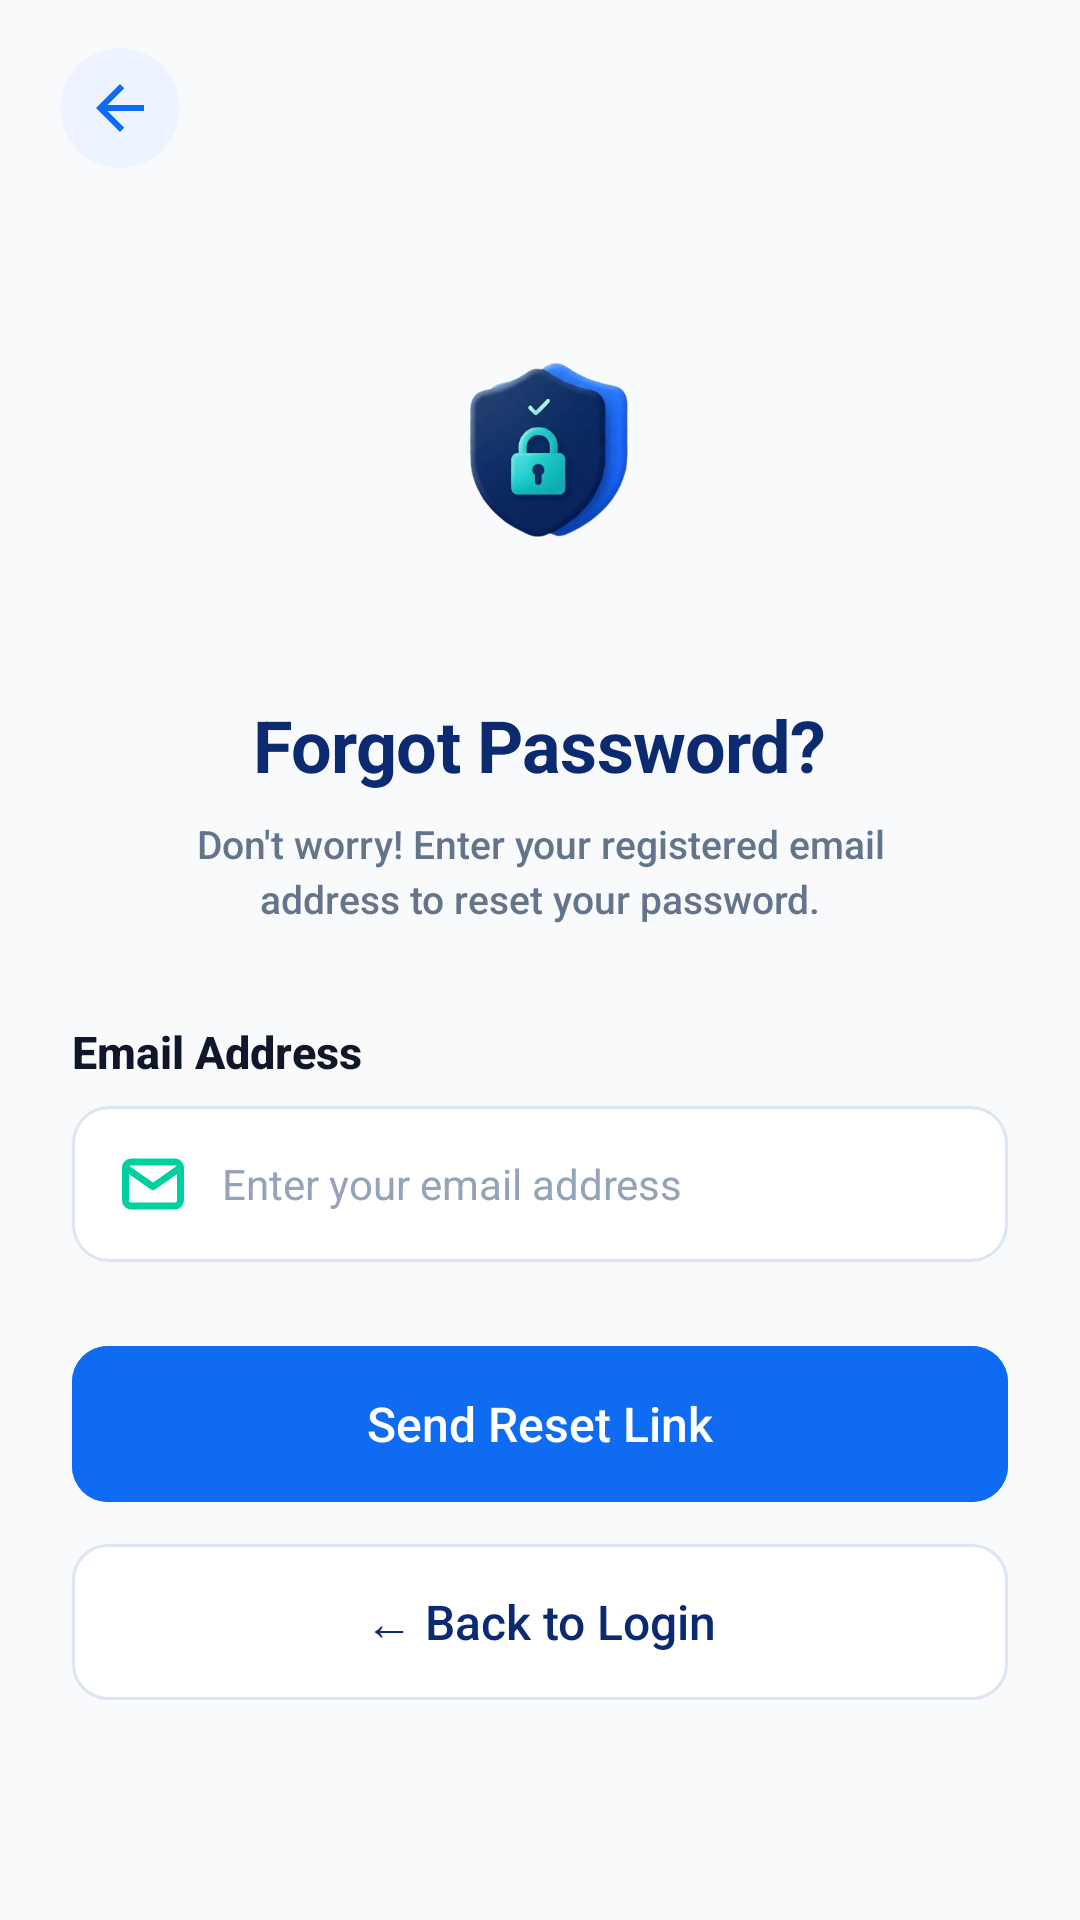

Write the Android layout XML for this screen, with the resource values it uses.
<!-- AndroidManifest.xml: application theme Theme.BorrowBuddy -->
<!-- res/layout/activity_forgot_password.xml -->
<?xml version="1.0" encoding="utf-8"?>
<ScrollView xmlns:android="http://schemas.android.com/apk/res/android"
    xmlns:app="http://schemas.android.com/apk/res-auto"
    xmlns:tools="http://schemas.android.com/tools"
    android:layout_width="match_parent"
    android:layout_height="match_parent"
    android:background="@color/splash_bg"
    android:fillViewport="true"
    android:scrollbars="none"
    tools:context=".ForgotPasswordActivity">

    <androidx.constraintlayout.widget.ConstraintLayout
        android:id="@+id/forgot_root"
        android:layout_width="match_parent"
        android:layout_height="wrap_content"
        android:paddingBottom="24dp">

        
        <ImageButton
            android:id="@+id/btn_back"
            android:layout_width="40dp"
            android:layout_height="40dp"
            android:layout_marginStart="20dp"
            android:layout_marginTop="16dp"
            android:background="@drawable/bg_back_button"
            android:contentDescription="Back"
            android:padding="8dp"
            android:scaleType="centerInside"
            android:src="@drawable/ic_arrow_back"
            app:layout_constraintStart_toStartOf="parent"
            app:layout_constraintTop_toTopOf="parent" />

        
        <ImageView
            android:id="@+id/iv_shield"
            android:layout_width="120dp"
            android:layout_height="124dp"
            android:layout_marginTop="32dp"
            android:contentDescription="@string/forgot_password_title"
            android:scaleType="fitCenter"
            android:src="@drawable/img_forgot_password"
            app:layout_constraintEnd_toEndOf="parent"
            app:layout_constraintStart_toStartOf="parent"
            app:layout_constraintTop_toBottomOf="@id/btn_back" />

        
        <TextView
            android:id="@+id/tv_forgot_title"
            android:layout_width="wrap_content"
            android:layout_height="wrap_content"
            android:layout_marginTop="20dp"
            android:fontFamily="sans-serif"
            android:letterSpacing="-0.01"
            android:text="@string/forgot_password_title"
            android:textColor="@color/brand_navy"
            android:textSize="24sp"
            android:textStyle="bold"
            app:layout_constraintEnd_toEndOf="parent"
            app:layout_constraintStart_toStartOf="parent"
            app:layout_constraintTop_toBottomOf="@id/iv_shield" />

        
        <TextView
            android:id="@+id/tv_forgot_subtitle"
            android:layout_width="0dp"
            android:layout_height="wrap_content"
            android:layout_marginStart="24dp"
            android:layout_marginTop="8dp"
            android:layout_marginEnd="24dp"
            android:fontFamily="sans-serif-medium"
            android:gravity="center"
            android:lineSpacingExtra="3dp"
            android:text="@string/forgot_password_desc"
            android:textColor="@color/brand_slate"
            android:textSize="13sp"
            app:layout_constraintEnd_toEndOf="parent"
            app:layout_constraintStart_toStartOf="parent"
            app:layout_constraintTop_toBottomOf="@id/tv_forgot_title" />

        
        <TextView
            android:id="@+id/tv_email_label"
            android:layout_width="wrap_content"
            android:layout_height="wrap_content"
            android:layout_marginStart="24dp"
            android:layout_marginTop="32dp"
            android:fontFamily="sans-serif-medium"
            android:text="@string/label_email"
            android:textColor="@color/text_dark"
            android:textSize="15sp"
            android:textStyle="bold"
            app:layout_constraintStart_toStartOf="parent"
            app:layout_constraintTop_toBottomOf="@id/tv_forgot_subtitle" />

        
        <LinearLayout
            android:id="@+id/container_email"
            android:layout_width="0dp"
            android:layout_height="52dp"
            android:layout_marginStart="24dp"
            android:layout_marginTop="8dp"
            android:layout_marginEnd="24dp"
            android:background="@drawable/bg_input_field"
            android:gravity="center_vertical"
            android:orientation="horizontal"
            android:paddingStart="16dp"
            android:paddingEnd="16dp"
            app:layout_constraintEnd_toEndOf="parent"
            app:layout_constraintStart_toStartOf="parent"
            app:layout_constraintTop_toBottomOf="@id/tv_email_label">

            <ImageView
                android:layout_width="22dp"
                android:layout_height="22dp"
                android:contentDescription="Email Icon"
                android:src="@drawable/ic_mail" />

            <EditText
                android:id="@+id/et_email"
                android:layout_width="match_parent"
                android:layout_height="match_parent"
                android:layout_marginStart="12dp"
                android:background="@null"
                android:fontFamily="sans-serif"
                android:hint="@string/hint_email"
                android:inputType="textEmailAddress"
                android:textColor="@color/text_dark"
                android:textColorHint="@color/input_hint"
                android:textSize="14sp" />
        </LinearLayout>

        
        <com.google.android.material.button.MaterialButton
            android:id="@+id/btn_send_reset"
            android:layout_width="0dp"
            android:layout_height="52dp"
            android:layout_marginStart="24dp"
            android:layout_marginTop="28dp"
            android:layout_marginEnd="24dp"
            android:backgroundTint="@color/btn_primary"
            android:fontFamily="sans-serif-medium"
            android:letterSpacing="0"
            android:text="@string/btn_send_reset_link"
            android:textAllCaps="false"
            android:textColor="@color/white"
            android:textSize="16sp"
            app:cornerRadius="12dp"
            app:elevation="0dp"
            android:insetBottom="0dp"
            android:insetTop="0dp"
            app:layout_constraintEnd_toEndOf="parent"
            app:layout_constraintStart_toStartOf="parent"
            app:layout_constraintTop_toBottomOf="@id/container_email" />

        
        <com.google.android.material.button.MaterialButton
            android:id="@+id/btn_back_to_login"
            style="@style/Widget.Material3.Button.OutlinedButton"
            android:layout_width="0dp"
            android:layout_height="52dp"
            android:layout_marginStart="24dp"
            android:layout_marginTop="14dp"
            android:layout_marginEnd="24dp"
            android:backgroundTint="@color/btn_secondary_bg"
            android:fontFamily="sans-serif-medium"
            android:letterSpacing="0"
            android:text="@string/btn_back_to_login"
            android:textAllCaps="false"
            android:textColor="@color/btn_secondary_text"
            android:textSize="16sp"
            app:cornerRadius="12dp"
            android:insetBottom="0dp"
            android:insetTop="0dp"
            app:layout_constraintEnd_toEndOf="parent"
            app:layout_constraintStart_toStartOf="parent"
            app:layout_constraintTop_toBottomOf="@id/btn_send_reset"
            app:strokeColor="@color/btn_secondary_border"
            app:strokeWidth="1dp" />

    </androidx.constraintlayout.widget.ConstraintLayout>
</ScrollView>
<!-- resources referenced by this layout -->
<resources>
  <color name="brand_navy">#0B2A6F</color>
  <color name="brand_slate">#64748B</color>
  <color name="btn_primary">#0F6CF2</color>
  <color name="btn_secondary_bg">#FFFFFF</color>
  <color name="btn_secondary_border">#DCE5F2</color>
  <color name="btn_secondary_text">#0B2A6F</color>
  <color name="input_hint">#94A3B8</color>
  <color name="splash_bg">#F8FAFC</color>
  <color name="text_dark">#0F172A</color>
  <color name="white">#FFFFFFFF</color>
  <!-- drawable bg_back_button (drawable) -->
  <?xml version="1.0" encoding="utf-8"?>
  <ripple xmlns:android="http://schemas.android.com/apk/res/android"
      android:color="#200F6CF2">
      <item>
          <shape android:shape="oval">
              <solid android:color="@color/back_btn_bg" />
          </shape>
      </item>
  </ripple>
  <!-- drawable bg_input_field (drawable) -->
  <?xml version="1.0" encoding="utf-8"?>
  <selector xmlns:android="http://schemas.android.com/apk/res/android">
      <item android:state_focused="true">
          <shape android:shape="rectangle">
              <solid android:color="@color/white" />
              <corners android:radius="12dp" />
              <stroke android:width="1.5dp" android:color="@color/btn_primary" />
          </shape>
      </item>
      <item>
          <shape android:shape="rectangle">
              <solid android:color="@color/white" />
              <corners android:radius="12dp" />
              <stroke android:width="1dp" android:color="@color/input_border" />
          </shape>
      </item>
  </selector>
  <!-- drawable ic_arrow_back (drawable) -->
  <vector xmlns:android="http://schemas.android.com/apk/res/android"
      android:width="24dp"
      android:height="24dp"
      android:viewportWidth="24"
      android:viewportHeight="24">
    <path
        android:pathData="M20,11H7.83l5.59,-5.59L12,4l-8,8 8,8 1.41,-1.41L7.83,13H20v-2z"
        android:fillColor="#0F6CF2"/>
  </vector>
  <!-- drawable ic_mail (drawable) -->
  <vector xmlns:android="http://schemas.android.com/apk/res/android"
      android:width="24dp"
      android:height="24dp"
      android:viewportWidth="24"
      android:viewportHeight="24">
    <path
        android:pathData="M22,6C22,4.9 21.1,4 20,4H4C2.9,4 2,4.9 2,6M22,6V18C22,19.1 21.1,20 20,20H4C2.9,20 2,19.1 2,18V6M22,6L12,13L2,6"
        android:strokeColor="@color/icon_teal"
        android:strokeWidth="2.5"
        android:strokeLineCap="round"
        android:strokeLineJoin="round"/>
  </vector>
  <!-- drawable img_forgot_password: png bitmap (drawable, 76128 bytes) -->
  <string name="btn_back_to_login">← Back to Login</string>
  <string name="btn_send_reset_link">Send Reset Link</string>
  <string name="forgot_password_desc">Don\'t worry! Enter your registered email\naddress to reset your password.</string>
  <string name="forgot_password_title">Forgot Password?</string>
  <string name="hint_email">Enter your email address</string>
  <string name="label_email">Email Address</string>
  <style name="Theme.BorrowBuddy" parent="Base.Theme.BorrowBuddy" />
  <color name="back_btn_bg">#EEF4FF</color>
  <color name="input_border">#DCE5F2</color>
  <color name="icon_teal">#00D09E</color>
  <style name="Base.Theme.BorrowBuddy" parent="Theme.Material3.DayNight.NoActionBar">
          
          
      </style>
</resources>
